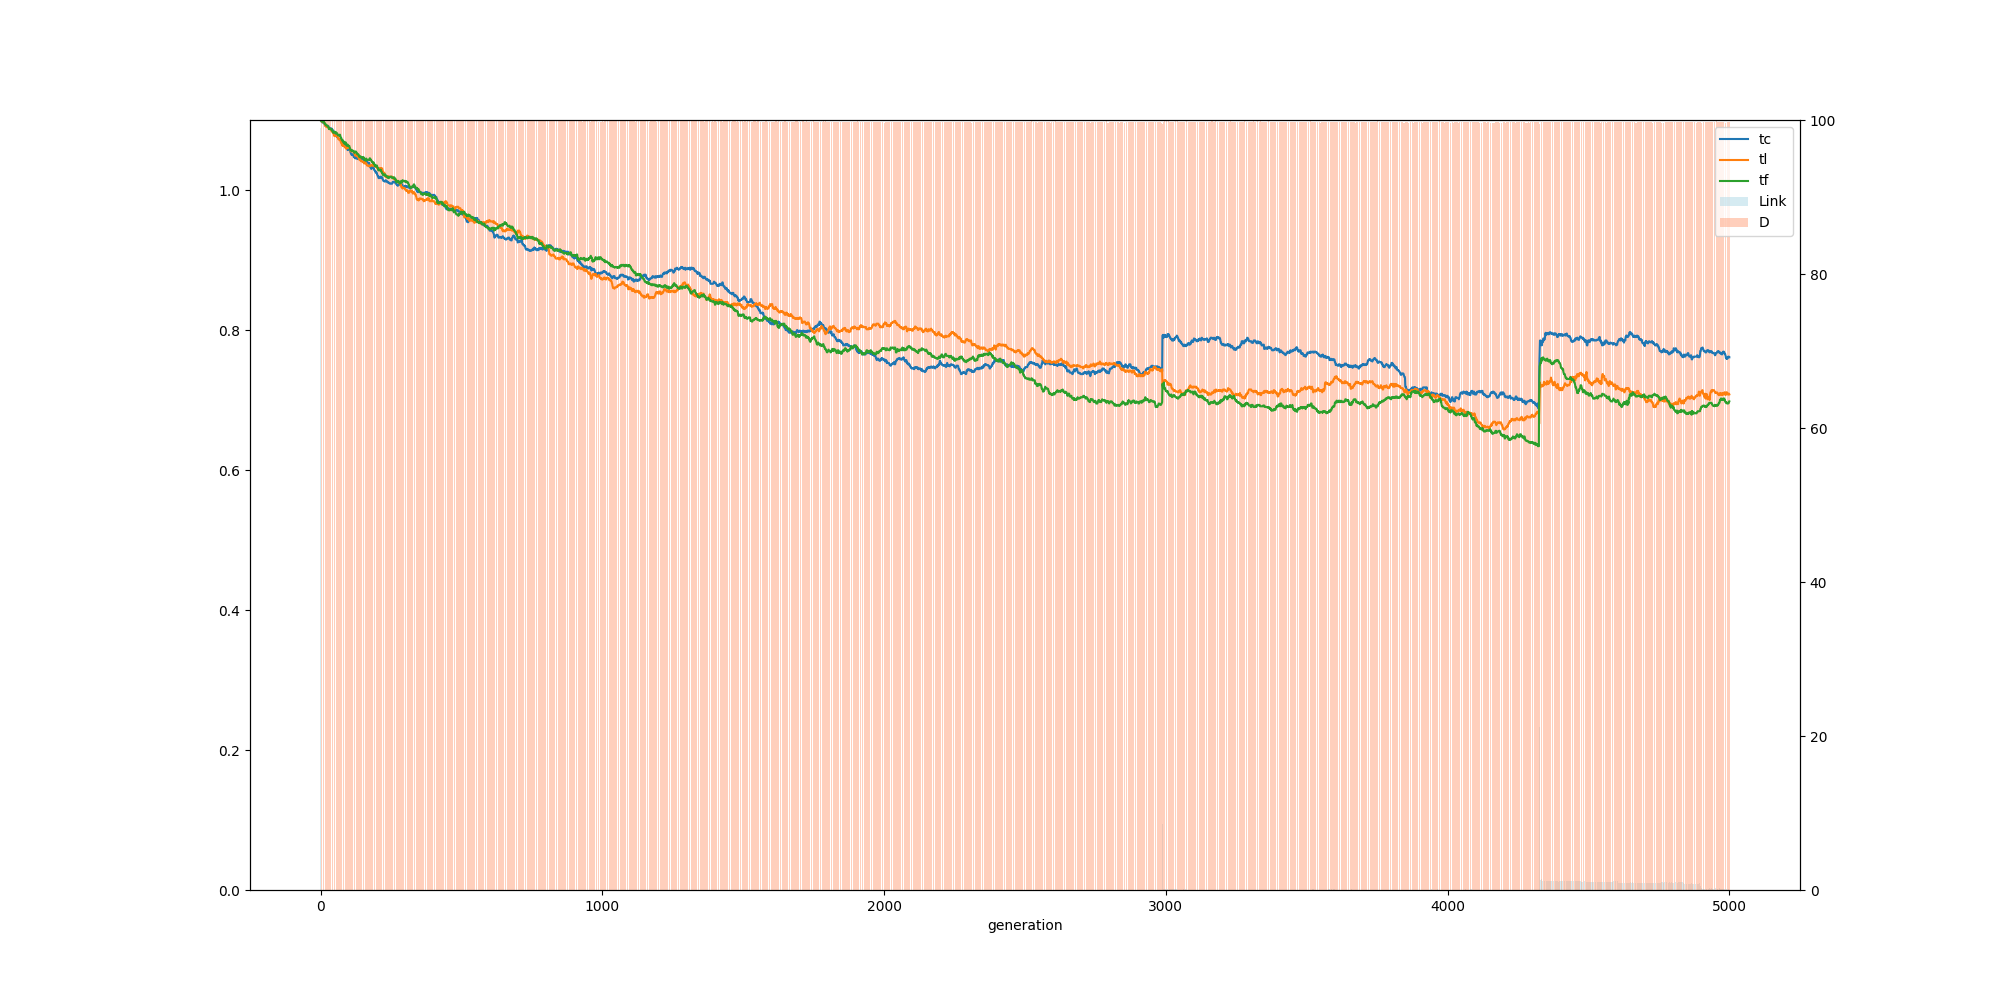

Source data for this figure (header and first rows):
, ge, tc, tl, tf, ln, dn
0, 0, 1.1, 1.1, 1.1, 99.0, 100.0
1, 1, 1.1, 1.1, 1.1, 0.0, 100.0
2, 2, 1.099, 1.099, 1.099, 0.0, 100.0
3, 3, 1.099, 1.099, 1.099, 0.0, 100.0
4, 4, 1.097, 1.098, 1.098, 0.0, 100.0
5, 5, 1.097, 1.098, 1.098, 0.0, 100.0
6, 6, 1.097, 1.098, 1.098, 0.0, 100.0
7, 7, 1.097, 1.097, 1.098, 0.0, 100.0
8, 8, 1.097, 1.097, 1.098, 0.0, 100.0
9, 9, 1.096, 1.097, 1.098, 0.0, 100.0
10, 10, 1.096, 1.097, 1.097, 0.0, 100.0
11, 11, 1.096, 1.097, 1.097, 0.0, 100.0
12, 12, 1.096, 1.097, 1.097, 0.0, 100.0
13, 13, 1.095, 1.096, 1.096, 0.0, 100.0
14, 14, 1.095, 1.096, 1.096, 0.0, 100.0
15, 15, 1.094, 1.094, 1.095, 0.0, 100.0
16, 16, 1.092, 1.092, 1.094, 0.0, 100.0
17, 17, 1.092, 1.092, 1.094, 0.0, 100.0
18, 18, 1.092, 1.092, 1.094, 0.0, 100.0
19, 19, 1.092, 1.091, 1.093, 0.0, 100.0
20, 20, 1.092, 1.091, 1.093, 0.0, 100.0
21, 21, 1.091, 1.09, 1.092, 0.0, 100.0
22, 22, 1.091, 1.09, 1.092, 0.0, 100.0
23, 23, 1.091, 1.09, 1.092, 0.0, 100.0
24, 24, 1.091, 1.09, 1.092, 0.0, 100.0
25, 25, 1.091, 1.09, 1.092, 0.0, 100.0
26, 26, 1.091, 1.09, 1.091, 0.0, 100.0
27, 27, 1.091, 1.09, 1.09, 0.0, 100.0
28, 28, 1.091, 1.089, 1.089, 0.0, 100.0
29, 29, 1.09, 1.089, 1.088, 0.0, 100.0
30, 30, 1.089, 1.089, 1.087, 0.0, 100.0
31, 31, 1.088, 1.088, 1.088, 0.0, 100.0
32, 32, 1.088, 1.088, 1.088, 0.0, 100.0
33, 33, 1.087, 1.087, 1.087, 0.0, 100.0
34, 34, 1.088, 1.087, 1.087, 0.0, 100.0
35, 35, 1.088, 1.087, 1.087, 0.0, 100.0
36, 36, 1.088, 1.087, 1.087, 0.0, 100.0
37, 37, 1.088, 1.086, 1.087, 0.0, 100.0
38, 38, 1.088, 1.085, 1.087, 0.0, 100.0
39, 39, 1.087, 1.084, 1.086, 0.0, 100.0
40, 40, 1.087, 1.084, 1.086, 0.0, 100.0
41, 41, 1.087, 1.084, 1.086, 0.0, 100.0
42, 42, 1.086, 1.083, 1.084, 0.0, 100.0
43, 43, 1.085, 1.082, 1.084, 0.0, 100.0
44, 44, 1.085, 1.082, 1.083, 0.0, 100.0
45, 45, 1.084, 1.081, 1.082, 0.0, 100.0
46, 46, 1.084, 1.081, 1.082, 0.0, 100.0
47, 47, 1.084, 1.081, 1.082, 0.0, 100.0
48, 48, 1.082, 1.078, 1.083, 0.0, 100.0
49, 49, 1.081, 1.077, 1.082, 0.0, 100.0
50, 50, 1.08, 1.078, 1.083, 0.0, 100.0
51, 51, 1.08, 1.078, 1.083, 0.0, 100.0
52, 52, 1.079, 1.077, 1.083, 0.0, 100.0
53, 53, 1.079, 1.077, 1.083, 0.0, 99.99
54, 54, 1.078, 1.077, 1.082, 0.0, 100.0
55, 55, 1.078, 1.077, 1.082, 0.0, 100.0
56, 56, 1.078, 1.077, 1.081, 0.0, 100.0
57, 57, 1.077, 1.078, 1.081, 0.0, 100.0
58, 58, 1.076, 1.077, 1.081, 0.0, 100.0
59, 59, 1.076, 1.077, 1.081, 0.0, 99.99
... 4,941 more rows
